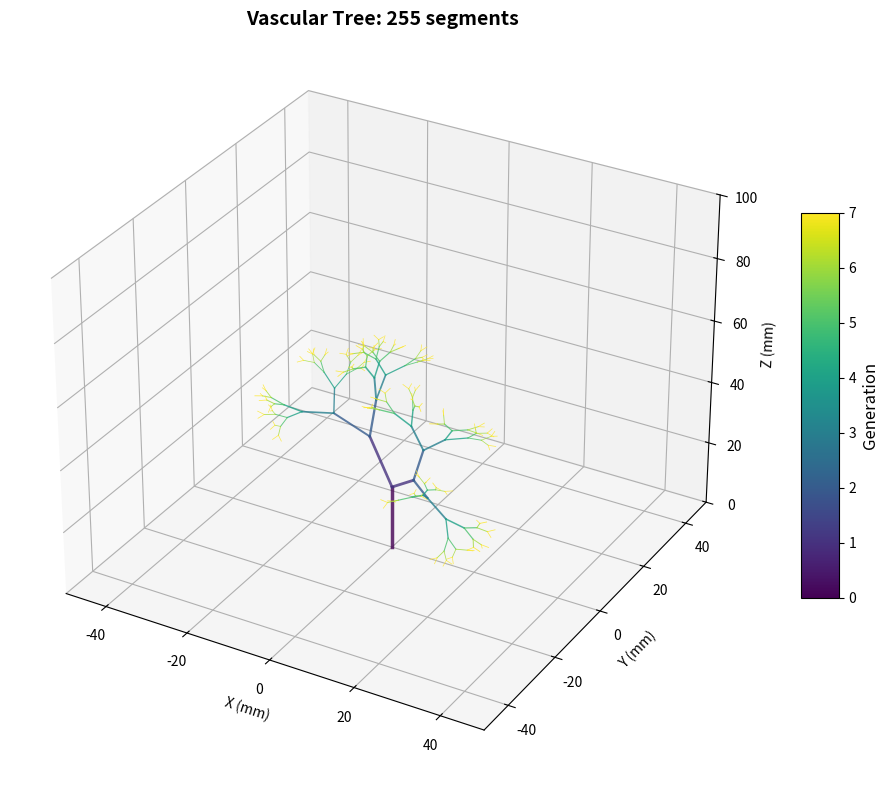
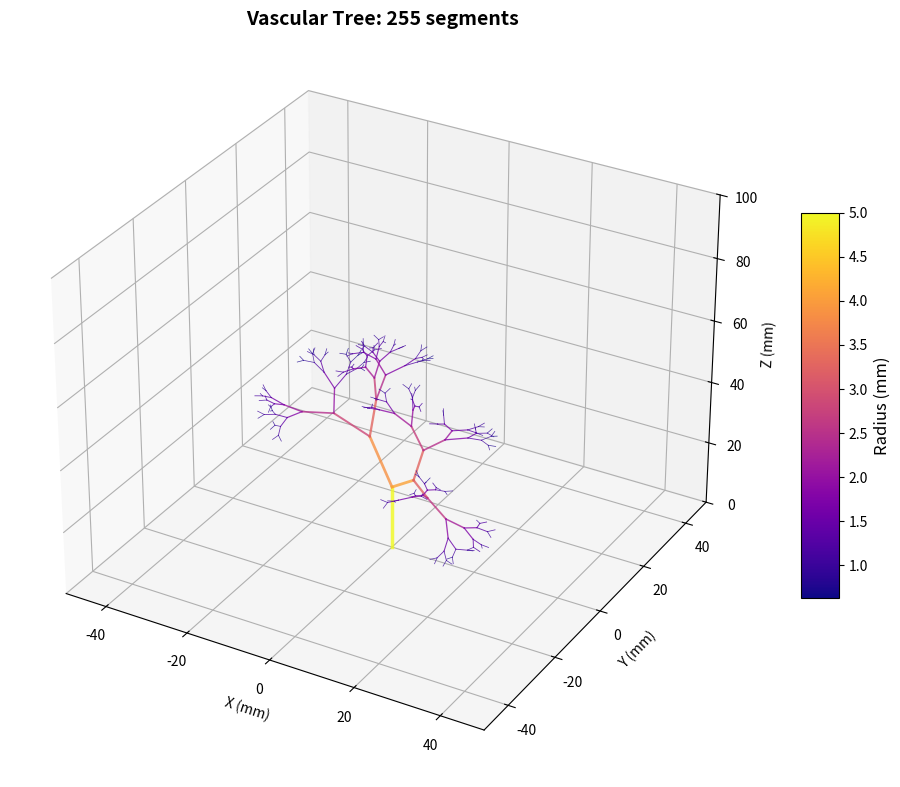
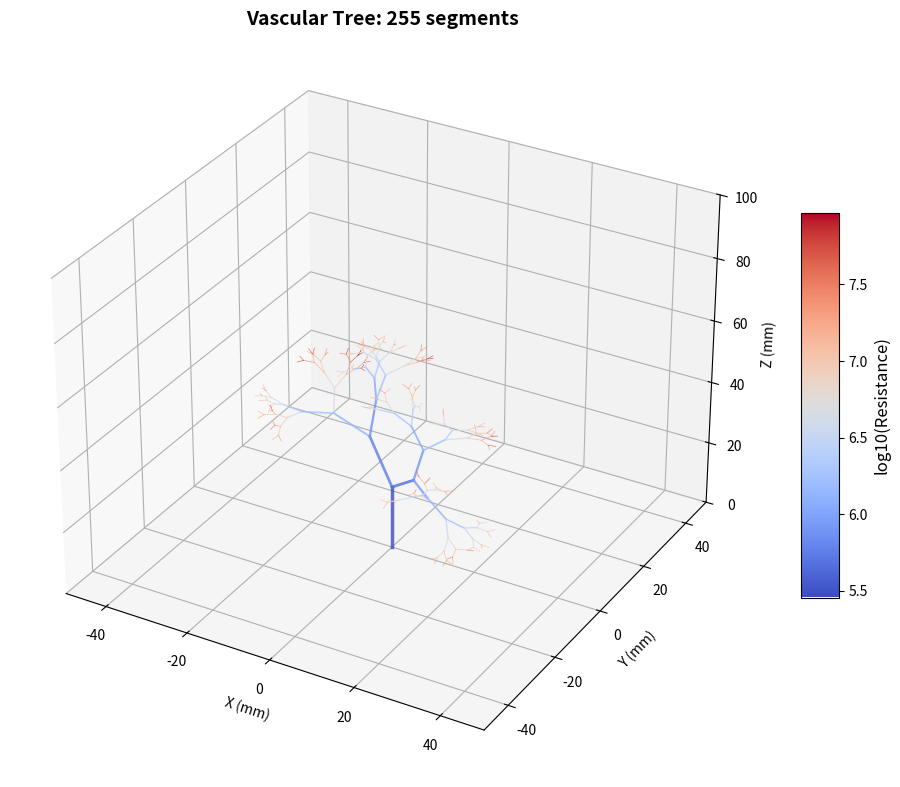

Recreate these plots in Python, in order.
"""
Vascular Tree Generator for Liver Vasculature
==============================================

This script generates synthetic vascular trees using a simplified hybrid approach
combining Murray's law for vessel radii and space-filling heuristics.

Based on:
- Correa-Alfonso et al. (2022) - Mesh-based model of liver vasculature
- Murray (1926) - Physiological principle of minimum work

Author: CMU Image-Based Computational Modeling Course
Date: 2025
"""

import numpy as np
import matplotlib.pyplot as plt
from mpl_toolkits.mplot3d import Axes3D
from dataclasses import dataclass
from typing import List, Tuple, Optional
import json


@dataclass
class VesselSegment:
    """Represents a single vessel segment in the vascular tree."""
    start_point: np.ndarray  # 3D coordinates
    end_point: np.ndarray    # 3D coordinates
    radius: float            # vessel radius in mm
    generation: int          # generation level (0 = root)
    parent_id: Optional[int] = None  # ID of parent segment
    segment_id: int = -1     # unique identifier

    def length(self) -> float:
        """Calculate segment length."""
        return np.linalg.norm(self.end_point - self.start_point)

    def direction(self) -> np.ndarray:
        """Get normalized direction vector."""
        vec = self.end_point - self.start_point
        return vec / (np.linalg.norm(vec) + 1e-10)

    def volume(self) -> float:
        """Calculate vessel segment volume."""
        return np.pi * self.radius**2 * self.length()

    def resistance(self, viscosity: float = 0.0035) -> float:
        """
        Calculate hydraulic resistance using Poiseuille's law.

        R = 8*mu*L / (pi*r^4)

        Args:
            viscosity: blood viscosity in Pa*s (default: 0.0035 Pa*s)

        Returns:
            resistance in Pa*s/m^3
        """
        L = self.length() / 1000.0  # convert mm to m
        r = self.radius / 1000.0     # convert mm to m
        return 8 * viscosity * L / (np.pi * r**4)


class VascularTree:
    """Vascular tree structure with generation and analysis methods."""

    def __init__(self, root_position: np.ndarray, root_radius: float, domain_bounds: np.ndarray):
        """
        Initialize vascular tree.

        Args:
            root_position: 3D coordinates of root (inlet)
            root_radius: radius of root vessel in mm
            domain_bounds: [[xmin, xmax], [ymin, ymax], [zmin, zmax]] in mm
        """
        self.segments: List[VesselSegment] = []
        self.root_position = np.array(root_position, dtype=float)
        self.root_radius = root_radius
        self.domain_bounds = np.array(domain_bounds, dtype=float)
        self.segment_counter = 0

    def add_segment(self, segment: VesselSegment) -> int:
        """Add a segment to the tree and assign ID."""
        segment.segment_id = self.segment_counter
        self.segments.append(segment)
        self.segment_counter += 1
        return segment.segment_id

    def is_inside_domain(self, point: np.ndarray) -> bool:
        """Check if point is inside the domain."""
        for i in range(3):
            if point[i] < self.domain_bounds[i, 0] or point[i] > self.domain_bounds[i, 1]:
                return False
        return True

    def get_terminal_segments(self) -> List[VesselSegment]:
        """Get all terminal (leaf) segments."""
        child_ids = {seg.segment_id for seg in self.segments if seg.parent_id is not None}
        parent_ids = {seg.parent_id for seg in self.segments if seg.parent_id is not None}
        terminal_ids = child_ids - parent_ids
        return [seg for seg in self.segments if seg.segment_id in terminal_ids]

    def total_volume(self) -> float:
        """Calculate total volume of all vessels."""
        return sum(seg.volume() for seg in self.segments)

    def total_resistance(self) -> float:
        """Calculate total hydraulic resistance."""
        terminals = self.get_terminal_segments()
        if not terminals:
            return 0.0
        # Resistance of parallel terminals: 1/R_total = sum(1/R_i)
        return 1.0 / sum(1.0 / seg.resistance() for seg in terminals)


def rotate_vector(vec: np.ndarray, axis: np.ndarray, angle: float) -> np.ndarray:
    """
    Rotate vector around axis by angle using Rodrigues' rotation formula.

    Args:
        vec: vector to rotate
        axis: rotation axis (will be normalized)
        angle: rotation angle in radians

    Returns:
        rotated vector
    """
    axis = axis / (np.linalg.norm(axis) + 1e-10)
    return (vec * np.cos(angle) +
            np.cross(axis, vec) * np.sin(angle) +
            axis * np.dot(axis, vec) * (1 - np.cos(angle)))


def generate_bifurcation_directions(parent_direction: np.ndarray,
                                    angle: float = 35.0,
                                    randomness: float = 0.2) -> Tuple[np.ndarray, np.ndarray]:
    """
    Generate two child directions for a bifurcation.

    Args:
        parent_direction: normalized direction vector of parent
        angle: nominal branching angle in degrees
        randomness: random variation factor (0 = deterministic, 1 = highly random)

    Returns:
        (direction1, direction2) normalized vectors
    """
    angle_rad = np.deg2rad(angle)

    # Add random variation to angle
    angle1 = angle_rad + np.random.uniform(-randomness, randomness) * angle_rad
    angle2 = angle_rad + np.random.uniform(-randomness, randomness) * angle_rad

    # Create perpendicular plane
    if abs(parent_direction[2]) < 0.9:
        perp = np.cross(parent_direction, np.array([0, 0, 1]))
    else:
        perp = np.cross(parent_direction, np.array([0, 1, 0]))
    perp = perp / np.linalg.norm(perp)

    # Random rotation in perpendicular plane
    rotation_angle = np.random.uniform(0, 2*np.pi)
    perp = rotate_vector(perp, parent_direction, rotation_angle)

    # Generate two child directions
    dir1 = rotate_vector(parent_direction, perp, angle1)
    dir2 = rotate_vector(parent_direction, perp, -angle2)

    # Normalize
    dir1 = dir1 / np.linalg.norm(dir1)
    dir2 = dir2 / np.linalg.norm(dir2)

    return dir1, dir2


def apply_murrays_law(parent_radius: float, asymmetry: float = 1.0) -> Tuple[float, float]:
    """
    Calculate child radii using Murray's law: r_parent^3 = r_child1^3 + r_child2^3

    Args:
        parent_radius: radius of parent vessel
        asymmetry: ratio r1/r2 (1.0 = symmetric, >1 = asymmetric)

    Returns:
        (radius1, radius2) for child vessels
    """
    # Murray's law: r0^3 = r1^3 + r2^3
    # With r1 = beta * r2:
    # r0^3 = beta^3 * r2^3 + r2^3 = (beta^3 + 1) * r2^3
    # r2 = r0 / (beta^3 + 1)^(1/3)

    beta = asymmetry
    r2 = parent_radius / (beta**3 + 1)**(1.0/3.0)
    r1 = beta * r2

    return r1, r2


def generate_vascular_tree_recursive(tree: VascularTree,
                                     parent_segment: Optional[VesselSegment],
                                     start_pos: np.ndarray,
                                     start_radius: float,
                                     direction: np.ndarray,
                                     generation: int,
                                     max_generation: int,
                                     length_scale: float = 1.0,
                                     min_radius: float = 0.1) -> None:
    """
    Recursively generate vascular tree using bifurcation rules.

    Args:
        tree: VascularTree object to populate
        parent_segment: parent segment (None for root)
        start_pos: starting position for this segment
        start_radius: radius at start
        direction: growth direction
        generation: current generation level
        max_generation: maximum generation depth
        length_scale: scaling factor for segment length
        min_radius: minimum vessel radius (mm)
    """
    # Stop conditions
    if generation > max_generation or start_radius < min_radius:
        return

    # Calculate segment length (decreases with generation)
    base_length = 20.0  # mm
    length = base_length * (0.7 ** generation) * length_scale

    # Calculate end position
    end_pos = start_pos + direction * length

    # Check if end is inside domain
    if not tree.is_inside_domain(end_pos):
        return

    # Create segment
    parent_id = parent_segment.segment_id if parent_segment is not None else None
    segment = VesselSegment(
        start_point=start_pos,
        end_point=end_pos,
        radius=start_radius,
        generation=generation,
        parent_id=parent_id
    )
    seg_id = tree.add_segment(segment)

    # Generate children (bifurcation)
    if generation < max_generation:
        # Murray's law for child radii
        asymmetry = np.random.uniform(0.8, 1.2)  # slight asymmetry
        r1, r2 = apply_murrays_law(start_radius, asymmetry)

        # Generate branching directions
        angle = 35.0 + np.random.uniform(-10, 10)  # 25-45 degrees
        dir1, dir2 = generate_bifurcation_directions(direction, angle, randomness=0.3)

        # Recursively generate children
        generate_vascular_tree_recursive(
            tree, segment, end_pos, r1, dir1,
            generation + 1, max_generation, length_scale, min_radius
        )
        generate_vascular_tree_recursive(
            tree, segment, end_pos, r2, dir2,
            generation + 1, max_generation, length_scale, min_radius
        )


def generate_simple_tree(root_position: np.ndarray = np.array([0, 0, 0]),
                        root_radius: float = 5.0,
                        max_generation: int = 6,
                        domain_size: float = 100.0) -> VascularTree:
    """
    Generate a simple vascular tree.

    Args:
        root_position: 3D position of root (inlet)
        root_radius: radius of root vessel in mm
        max_generation: maximum branching depth
        domain_size: size of domain in mm (cubic domain)

    Returns:
        VascularTree object
    """
    # Define domain bounds
    domain_bounds = np.array([
        [-domain_size/2, domain_size/2],
        [-domain_size/2, domain_size/2],
        [0, domain_size]
    ])

    # Create tree
    tree = VascularTree(root_position, root_radius, domain_bounds)

    # Generate tree recursively
    initial_direction = np.array([0, 0, 1])  # grow upward (z-direction)
    generate_vascular_tree_recursive(
        tree, None, root_position, root_radius, initial_direction,
        generation=0, max_generation=max_generation
    )

    return tree


def visualize_tree_3d(tree: VascularTree,
                      color_by: str = 'generation',
                      save_path: Optional[str] = None,
                      show: bool = True) -> None:
    """
    Visualize vascular tree in 3D.

    Args:
        tree: VascularTree object
        color_by: 'generation', 'radius', or 'resistance'
        save_path: path to save figure (None = don't save)
        show: whether to display figure
    """
    fig = plt.figure(figsize=(12, 10))
    ax = fig.add_subplot(111, projection='3d')

    # Prepare color mapping
    if color_by == 'generation':
        values = [seg.generation for seg in tree.segments]
        cmap = plt.cm.viridis
        label = 'Generation'
    elif color_by == 'radius':
        values = [seg.radius for seg in tree.segments]
        cmap = plt.cm.plasma
        label = 'Radius (mm)'
    elif color_by == 'resistance':
        values = [np.log10(seg.resistance()) for seg in tree.segments]
        cmap = plt.cm.coolwarm
        label = 'log10(Resistance)'
    else:
        values = [0] * len(tree.segments)
        cmap = plt.cm.gray
        label = ''

    vmin, vmax = min(values), max(values)
    norm = plt.Normalize(vmin=vmin, vmax=vmax)

    # Plot segments
    for seg, val in zip(tree.segments, values):
        xs = [seg.start_point[0], seg.end_point[0]]
        ys = [seg.start_point[1], seg.end_point[1]]
        zs = [seg.start_point[2], seg.end_point[2]]

        color = cmap(norm(val))
        linewidth = max(0.5, min(seg.radius / 2.0, 5.0))

        ax.plot(xs, ys, zs, color=color, linewidth=linewidth, alpha=0.8)

    # Set labels and title
    ax.set_xlabel('X (mm)')
    ax.set_ylabel('Y (mm)')
    ax.set_zlabel('Z (mm)')
    ax.set_title(f'Vascular Tree: {len(tree.segments)} segments', fontsize=14, fontweight='bold')

    # Add colorbar
    sm = plt.cm.ScalarMappable(cmap=cmap, norm=norm)
    sm.set_array([])
    cbar = plt.colorbar(sm, ax=ax, shrink=0.5, aspect=10)
    cbar.set_label(label, fontsize=12)

    # Set equal aspect ratio
    bounds = tree.domain_bounds
    max_range = np.max([bounds[i, 1] - bounds[i, 0] for i in range(3)])
    mid_x = np.mean(bounds[0])
    mid_y = np.mean(bounds[1])
    mid_z = np.mean(bounds[2])
    ax.set_xlim(mid_x - max_range/2, mid_x + max_range/2)
    ax.set_ylim(mid_y - max_range/2, mid_y + max_range/2)
    ax.set_zlim(mid_z - max_range/2, mid_z + max_range/2)

    if save_path:
        plt.savefig(save_path, dpi=300, bbox_inches='tight')
        print(f"Figure saved to {save_path}")

    if show:
        plt.show()
    else:
        plt.close()


def print_tree_statistics(tree: VascularTree) -> None:
    """Print statistics about the vascular tree."""
    terminals = tree.get_terminal_segments()
    radii = [seg.radius for seg in tree.segments]
    lengths = [seg.length() for seg in tree.segments]
    generations = [seg.generation for seg in tree.segments]

    print("=" * 60)
    print("VASCULAR TREE STATISTICS")
    print("=" * 60)
    print(f"Total segments:        {len(tree.segments)}")
    print(f"Terminal segments:     {len(terminals)}")
    print(f"Maximum generation:    {max(generations)}")
    print(f"Total tree volume:     {tree.total_volume():.2f} mm³")
    print(f"Total resistance:      {tree.total_resistance():.2e} Pa·s/m³")
    print()
    print(f"Radius range:          {min(radii):.3f} - {max(radii):.3f} mm")
    print(f"Length range:          {min(lengths):.3f} - {max(lengths):.3f} mm")
    print(f"Mean radius:           {np.mean(radii):.3f} mm")
    print(f"Mean length:           {np.mean(lengths):.3f} mm")
    print("=" * 60)


def save_tree_to_json(tree: VascularTree, filename: str) -> None:
    """Save tree structure to JSON file for later use."""
    data = {
        'segments': [
            {
                'id': seg.segment_id,
                'parent_id': seg.parent_id,
                'start': seg.start_point.tolist(),
                'end': seg.end_point.tolist(),
                'radius': seg.radius,
                'generation': seg.generation
            }
            for seg in tree.segments
        ],
        'root_position': tree.root_position.tolist(),
        'root_radius': tree.root_radius,
        'domain_bounds': tree.domain_bounds.tolist()
    }

    with open(filename, 'w') as f:
        json.dump(data, f, indent=2)

    print(f"Tree saved to {filename}")


def main():
    """Main function demonstrating tree generation."""
    print("Generating liver vascular tree...")
    print()

    # Set random seed for reproducibility
    np.random.seed(42)

    # Generate tree
    tree = generate_simple_tree(
        root_position=np.array([0, 0, 0]),
        root_radius=5.0,      # 5 mm root vessel (hepatic artery)
        max_generation=7,     # 7 levels of branching
        domain_size=100.0     # 100 mm cubic domain
    )

    # Print statistics
    print_tree_statistics(tree)
    print()

    # Visualize
    print("Creating visualizations...")
    visualize_tree_3d(tree, color_by='generation', save_path='tree_generation.png', show=False)
    visualize_tree_3d(tree, color_by='radius', save_path='tree_radius.png', show=False)
    visualize_tree_3d(tree, color_by='resistance', save_path='tree_resistance.png', show=True)

    # Save to file
    save_tree_to_json(tree, 'vascular_tree.json')

    print()
    print("Done! Check the generated PNG files and JSON file.")


if __name__ == "__main__":
    main()
